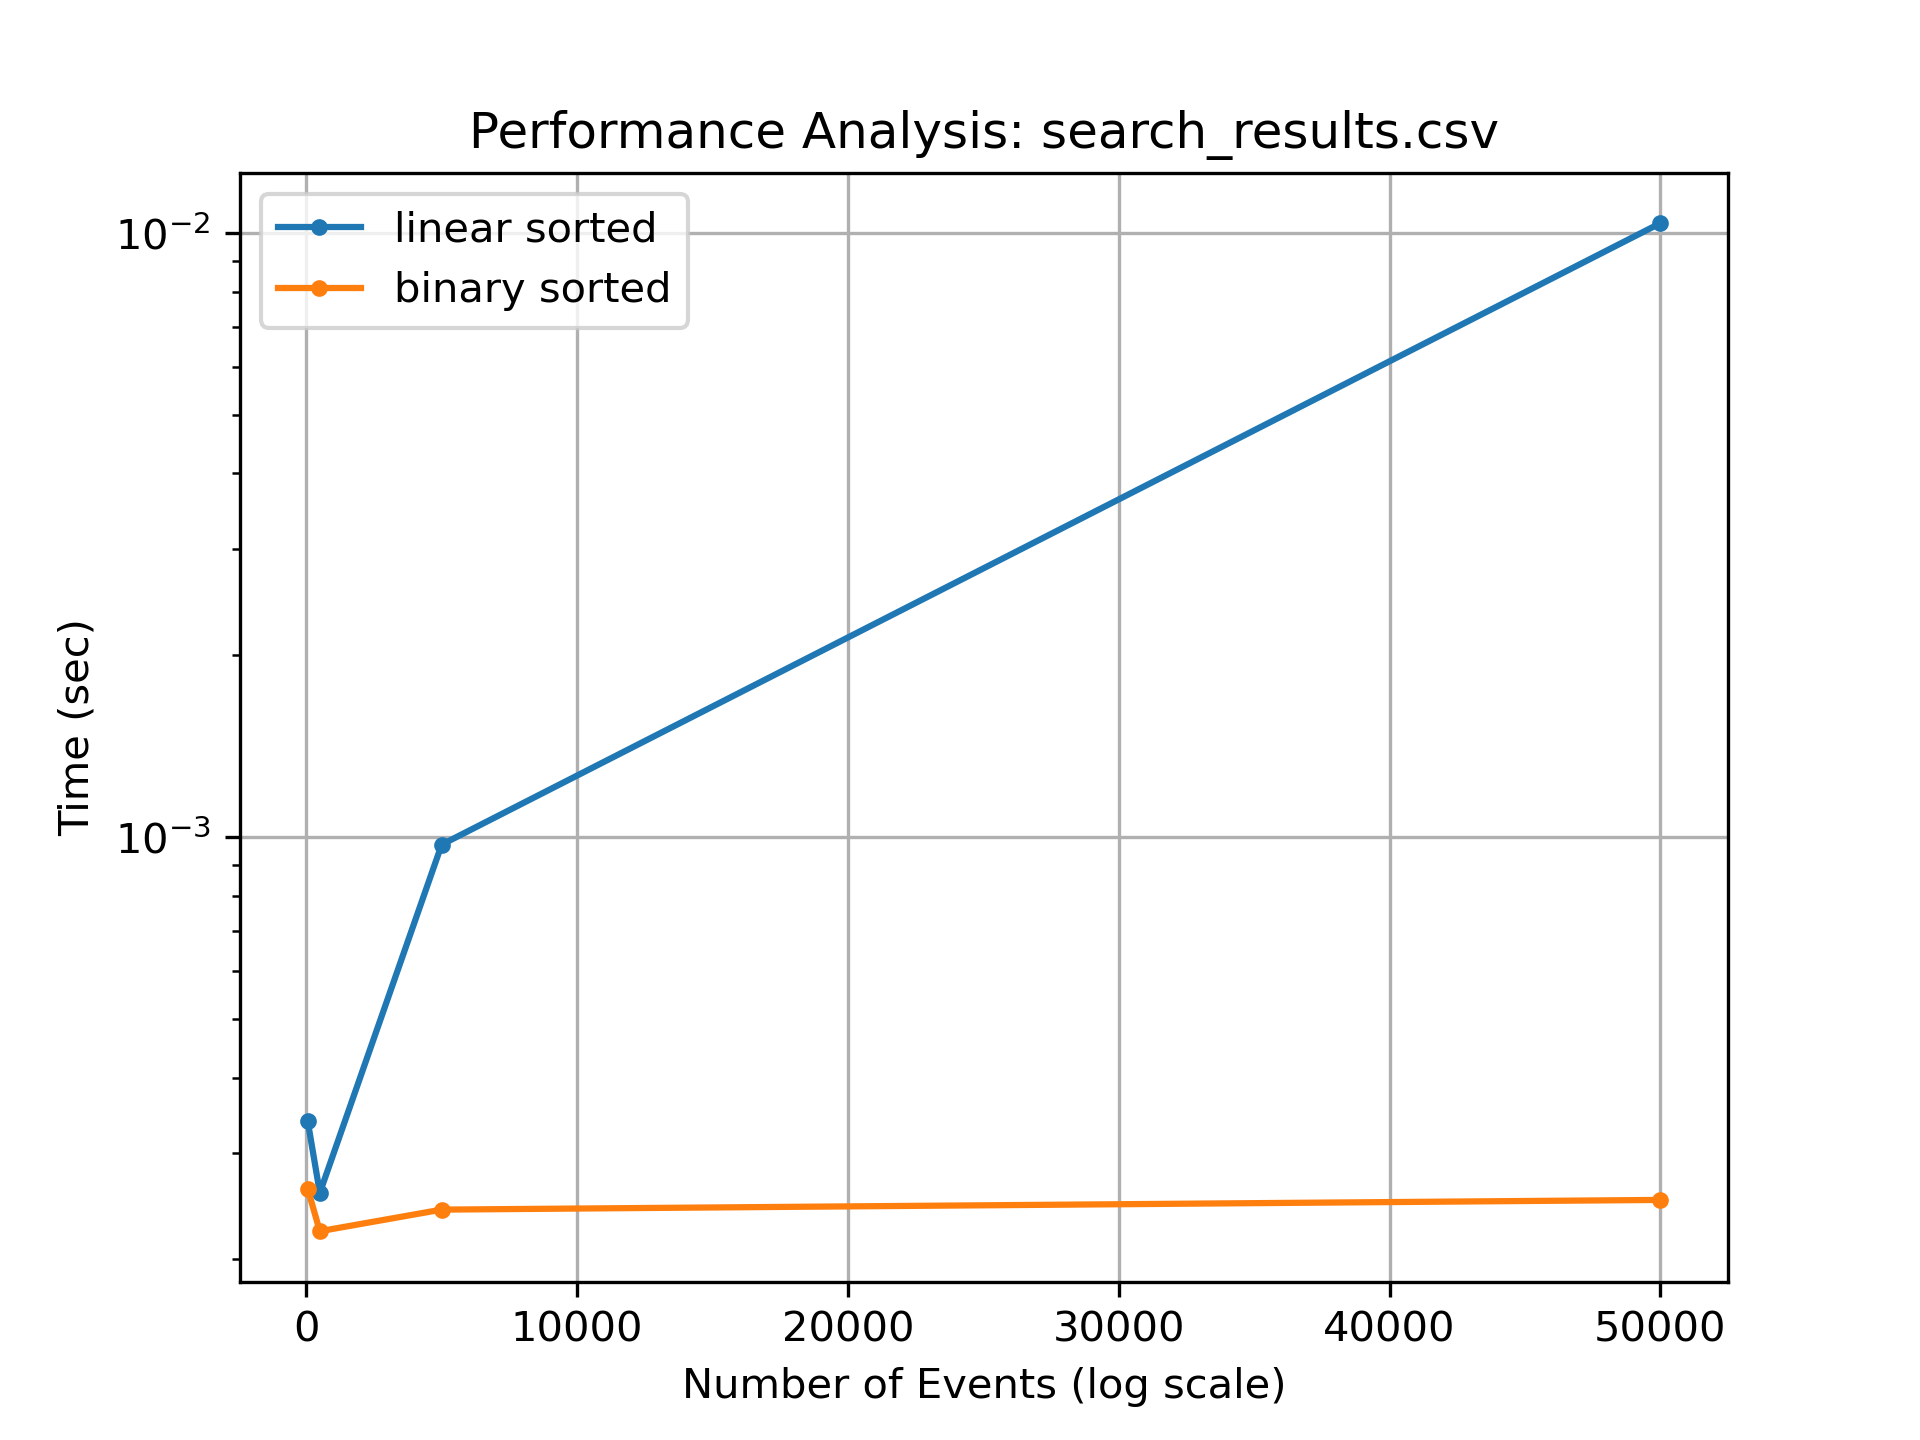

The data file committed next to this chart (first rows):
Structure, Algorithm, N, Time
linear, unsorted, 50, 0.0001792
linear, unsorted, 500, 0.0002009
linear, unsorted, 5000, 0.0006865
linear, unsorted, 50000, 0.004487
linear, sorted, 50, 0.0003395
linear, sorted, 500, 0.0002579
linear, sorted, 5000, 0.0009721
linear, sorted, 50000, 0.01038
binary, sorted, 50, 0.0002621
binary, sorted, 500, 0.0002228
binary, sorted, 5000, 0.0002419
binary, sorted, 50000, 0.000251
